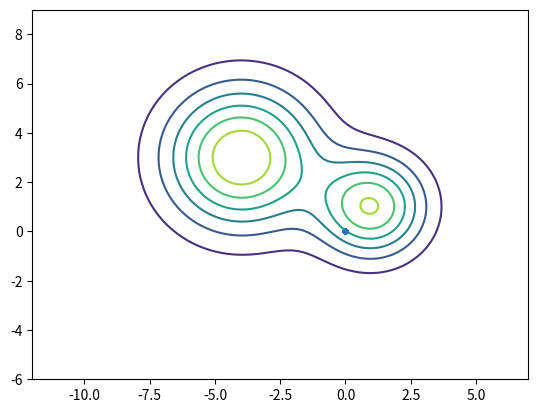

This figure's Python source:
import numpy as np
import matplotlib.pyplot as plt
from scipy.stats import multivariate_normal

## Define distribution
mu = (np.array([1, 1]), np.array([-4, 3]))
Sigma = (2*np.eye(2), 4*np.eye(2))
pi_k = [0.3, 0.7]
K = 2

## Plot distribution
X, Y = np.meshgrid(np.linspace(-12.0, 7.0, 100), np.linspace(-6.0, 9.0, 100))
XY = np.stack((X.flatten(), Y.flatten()), axis=1)
Z = np.zeros(len(XY))
for k in range(K):
  Z += pi_k[k] * multivariate_normal.pdf(XY, mean=mu[k], cov=Sigma[k])

plt.contour(X, Y, Z.reshape(X.shape))

## Sample from distribution
N = 500
samples = np.zeros((N, 2))
for n in range(N):
  samples[n] = [0, 0] # XXX: ACTUALLY DRAW A SAMPLE HERE!!!

plt.plot(samples[:, 0], samples[:, 1], '.');

plt.show()

